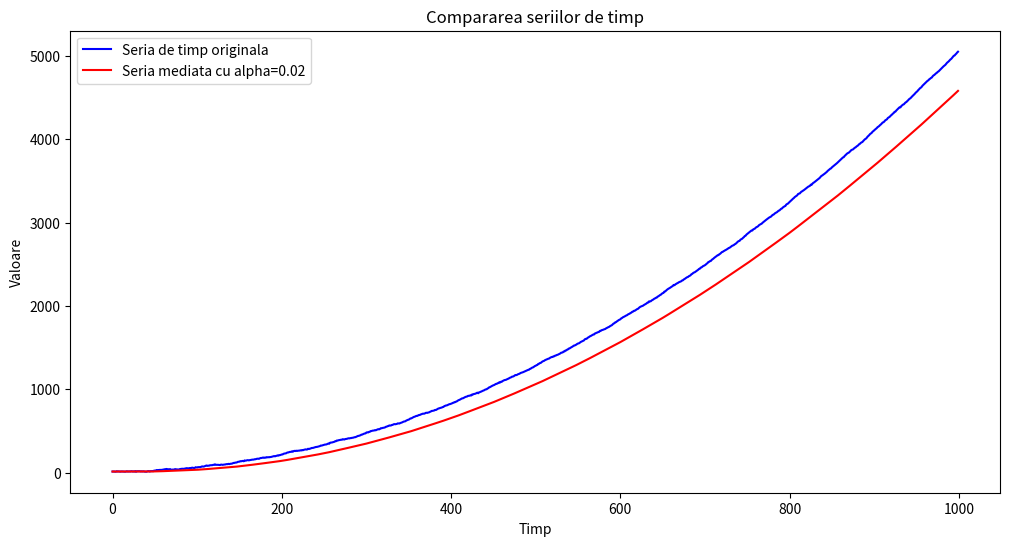
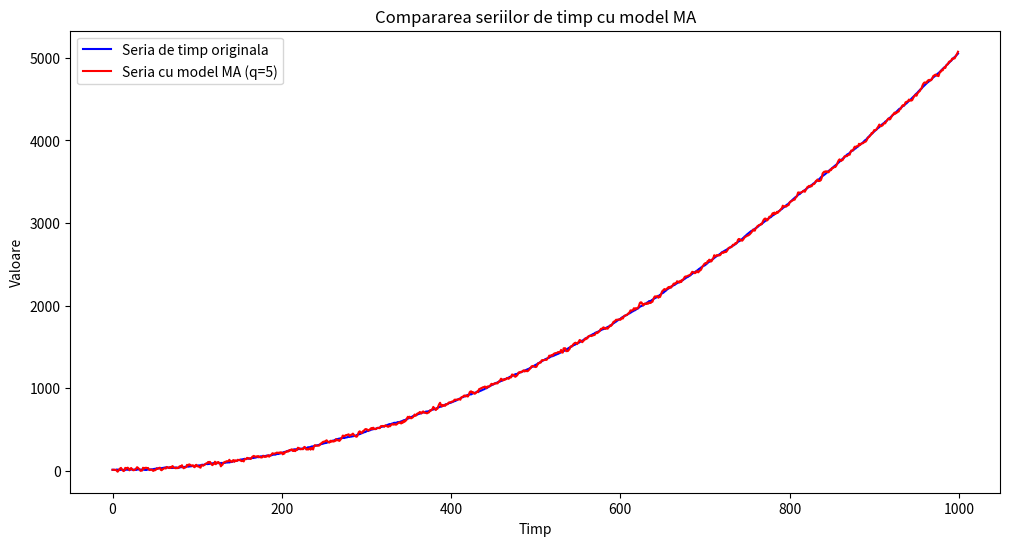

Reproduce these figures in Python, in order.
import numpy as np
import matplotlib.pyplot as plt

# Exercitiile 1 si 2
# Definirea seriei de timp
N = 1000
t = np.arange(N)
trend = 0.005 * t**2 + 0.05 * t + 10
sezon = 5 * np.sin(2 * np.pi * t / 50) + 3 * np.cos(2 * np.pi * t / 30)
zgomot = np.random.normal(0, 2, N)
seria_de_timp = trend + sezon + zgomot

# alpha poate lua valori intre 0 si 1
alpha_manual = 0.02

# Functia de mediere exponențiala
def mediere_exponentiala(alpha, data):
    result = np.zeros_like(data, dtype=float)
    result[0] = data[0]
    for t in range(1, len(data)):
        result[t] = alpha * data[t] + (1 - alpha) * result[t-1]
    return result

# Calcularea si afisarea noii serii rezultate din medierea exponențiala
noua_serie = mediere_exponentiala(alpha_manual, seria_de_timp)

# Afisarea graficelor
plt.figure(figsize=(12, 6))
plt.plot(t, seria_de_timp, label='Seria de timp originala', color='blue')
plt.plot(t, noua_serie, label=f'Seria mediata cu alpha={alpha_manual}', color='red')
plt.title('Compararea seriilor de timp')
plt.xlabel('Timp')
plt.ylabel('Valoare')
plt.legend()
plt.show()

# Exercitiul 3
# orizontul modelului MA
q = 5

# Generarea termenilor de eroare
eroare = np.random.normal(0, 2, N)

# Calcularea seriei de timp bazata pe modelul MA
seria_ma = np.zeros_like(seria_de_timp, dtype=float)
for i in range(q, N):
    seria_ma[i] = np.dot(eroare[i-q:i], np.arange(1, q+1)[::-1])

# Adaugarea seriei MA la seria originala pentru a obtine o noua serie
seria_cu_ma = seria_de_timp + seria_ma

# Afisarea graficelor
plt.figure(figsize=(12, 6))
plt.plot(t, seria_de_timp, label='Seria de timp originala', color='blue')
plt.plot(t, seria_cu_ma, label=f'Seria cu model MA (q={q})', color='red')
plt.title('Compararea seriilor de timp cu model MA')
plt.xlabel('Timp')
plt.ylabel('Valoare')
plt.legend()
plt.show()